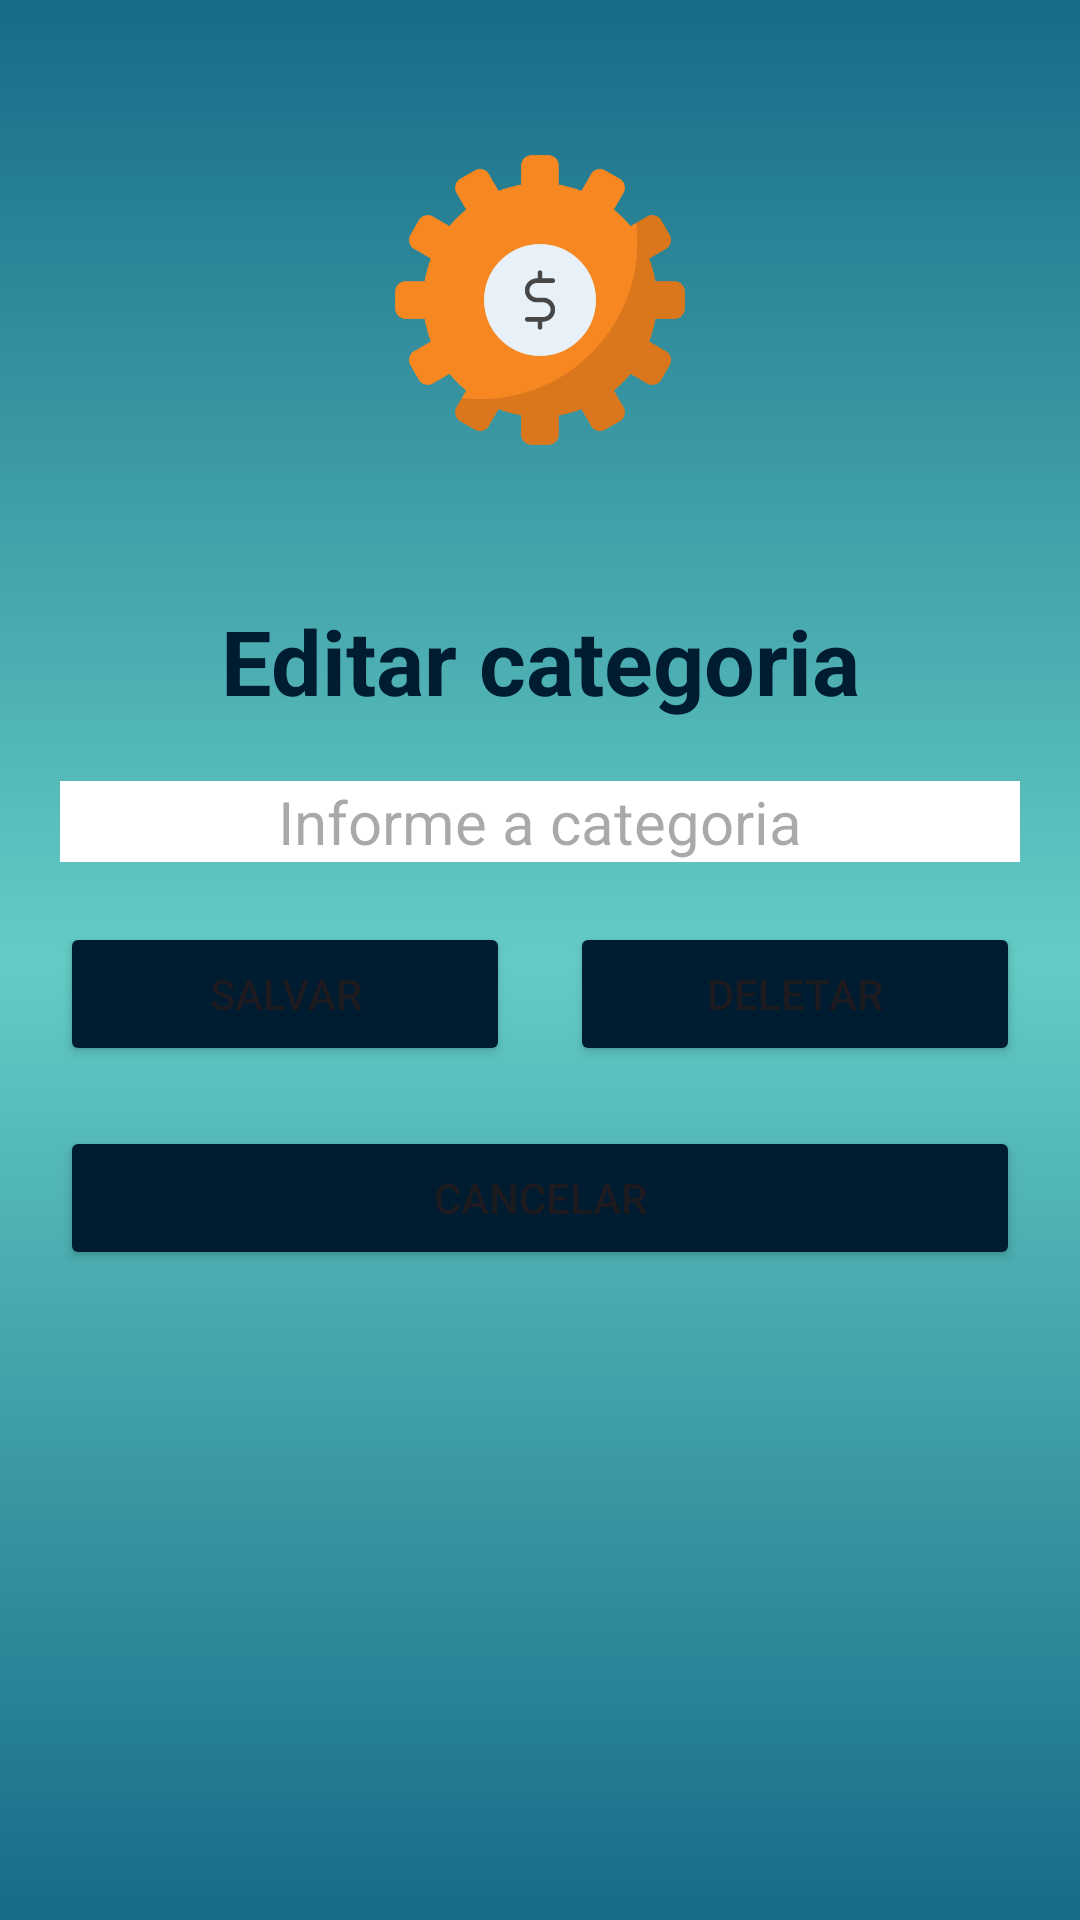

Reconstruct the res/layout file that produces this screen, plus the resources it refers to.
<!-- AndroidManifest.xml: application theme Theme.GestorFinanceiro -->
<!-- res/layout/activity_categoria_detalhe.xml -->
<?xml version="1.0" encoding="utf-8"?>
<LinearLayout xmlns:android="http://schemas.android.com/apk/res/android"
    xmlns:app="http://schemas.android.com/apk/res-auto"
    xmlns:tools="http://schemas.android.com/tools"
    android:layout_width="match_parent"
    android:layout_height="match_parent"
    android:background="@drawable/background"
    android:orientation="vertical"
    tools:context=".ui.CategoriaDetalheActivity">

    <ImageView
        android:layout_width="match_parent"
        android:layout_height="100dp"
        android:layout_alignParentTop="true"
        android:layout_margin="50dp"
        android:src="@drawable/logo" />

    <TextView
        android:layout_width="match_parent"
        android:layout_height="wrap_content"
        android:gravity="center"
        android:text="Editar categoria"
        android:textColor="@color/dark_blue"
        android:textStyle="bold"
        android:textSize="30sp"/>

    <LinearLayout
        android:layout_width="match_parent"
        android:layout_height="wrap_content"
        android:layout_centerInParent="true"
        android:orientation="vertical"
        android:padding="10dp">

        <EditText
            android:id="@+id/edit_categoria"
            android:layout_width="match_parent"
            android:layout_height="wrap_content"
            android:layout_margin="10dp"
            android:background="@color/white"
            android:gravity="center"
            android:hint="Informe a categoria"
            android:textSize="20sp" />

        <LinearLayout
            android:layout_width="match_parent"
            android:layout_height="wrap_content"
            android:orientation="vertical">

            <LinearLayout
                android:layout_width="match_parent"
                android:layout_height="wrap_content"
                android:orientation="horizontal">

                <Button
                    android:id="@+id/button_salvar"
                    android:layout_width="0dp"
                    android:layout_height="wrap_content"
                    android:layout_margin="10dp"
                    android:layout_weight="1"
                    android:backgroundTint="@color/dark_blue"
                    android:text="Salvar" />

                <Button
                    android:id="@+id/button_deletar"
                    android:layout_width="0dp"
                    android:layout_height="wrap_content"
                    android:layout_margin="10dp"
                    android:layout_weight="1"
                    android:backgroundTint="@color/dark_blue"
                    android:text="Deletar" />

            </LinearLayout>

            <Button
                android:id="@+id/button_cancelar"
                android:layout_width="match_parent"
                android:layout_height="wrap_content"
                android:layout_margin="10dp"
                android:backgroundTint="@color/dark_blue"
                android:text="Cancelar" />


        </LinearLayout>

    </LinearLayout>

</LinearLayout>
<!-- resources referenced by this layout -->
<resources>
  <color name="dark_blue">#001C30</color>
  <color name="white">#FFFFFFFF</color>
  <!-- drawable background (drawable) -->
  <?xml version="1.0" encoding="utf-8"?>
  <shape xmlns:android="http://schemas.android.com/apk/res/android">
  
      <gradient
          android:startColor="@color/midle_blue"
          android:centerColor="@color/midle_green"
          android:endColor="@color/midle_blue"
          android:angle="90"/>
  
  </shape>
  <!-- drawable logo: png bitmap (drawable, 25443 bytes) -->
  <style name="Theme.GestorFinanceiro" parent="Base.Theme.GestorFinanceiro" />
  <color name="midle_blue">#176B87</color>
  <color name="midle_green">#64CCC5</color>
  <style name="Base.Theme.GestorFinanceiro" parent="Theme.Material3.DayNight.NoActionBar">
          
          
          <item name="colorPrimary">@color/black</item>
          <item name="colorPrimaryDark">@color/black</item>
          <item name="android:navigationBarColor">@color/black</item>
  
      </style>
  <color name="black">#FF000000</color>
</resources>
